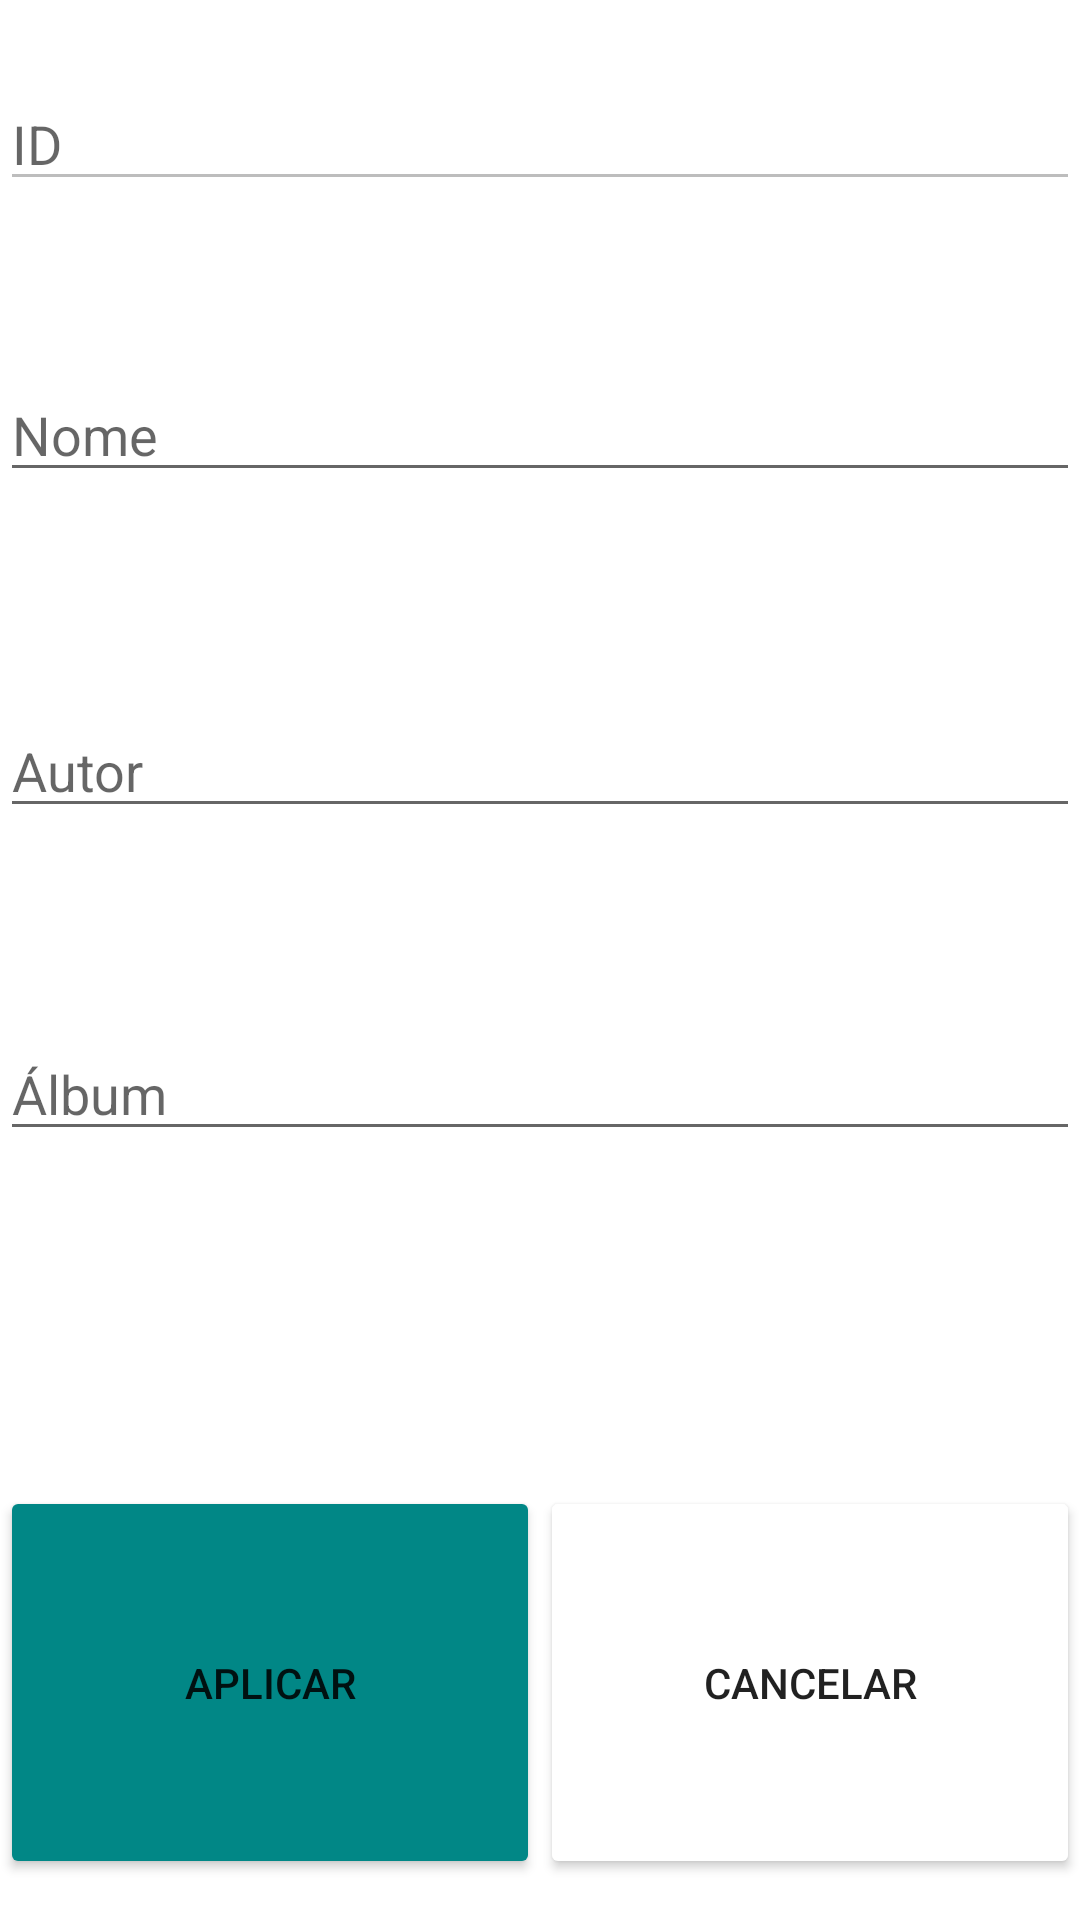

Layout XML and referenced resources for this Android screen:
<!-- AndroidManifest.xml: application theme Theme.ComunicacaoEntreActivities -->
<!-- res/layout/activity_add_edit.xml -->
<androidx.constraintlayout.widget.ConstraintLayout xmlns:android="http://schemas.android.com/apk/res/android"
    xmlns:app="http://schemas.android.com/apk/res-auto"
    xmlns:tools="http://schemas.android.com/tools"
    android:layout_width="match_parent"
    android:layout_height="match_parent"
    tools:context=".AddEditActivity">

    <EditText
        android:id="@+id/idMusica"
        android:layout_width="match_parent"
        android:layout_height="wrap_content"
        android:hint="ID"
        android:inputType="none"
        android:enabled="false"
        app:layout_constraintBottom_toBottomOf="parent"
        app:layout_constraintEnd_toEndOf="parent"
        app:layout_constraintHorizontal_bias="1.0"
        app:layout_constraintStart_toStartOf="parent"
        app:layout_constraintTop_toTopOf="parent"
        app:layout_constraintVertical_bias="0.043" />

    <EditText
        android:id="@+id/nomeMusica"
        android:layout_width="match_parent"
        android:layout_height="wrap_content"
        android:hint="Nome"
        android:inputType="textPersonName"
        app:layout_constraintBottom_toBottomOf="parent"
        app:layout_constraintEnd_toEndOf="parent"
        app:layout_constraintHorizontal_bias="0.0"
        app:layout_constraintStart_toStartOf="parent"
        app:layout_constraintTop_toTopOf="parent"
        app:layout_constraintVertical_bias="0.205" />

    <EditText
        android:id="@+id/autorMusica"
        android:layout_width="match_parent"
        android:layout_height="wrap_content"
        android:hint="Autor"
        app:layout_constraintBottom_toBottomOf="parent"
        app:layout_constraintEnd_toEndOf="parent"
        app:layout_constraintHorizontal_bias="0.0"
        app:layout_constraintStart_toStartOf="parent"
        app:layout_constraintTop_toTopOf="parent"
        app:layout_constraintVertical_bias="0.392" />

    <EditText
        android:id="@+id/albumMusica"
        android:layout_width="match_parent"
        android:layout_height="wrap_content"
        android:hint="Álbum"
        app:layout_constraintBottom_toBottomOf="parent"
        app:layout_constraintEnd_toEndOf="parent"
        app:layout_constraintHorizontal_bias="0.0"
        app:layout_constraintStart_toStartOf="parent"
        app:layout_constraintTop_toTopOf="parent"
        app:layout_constraintVertical_bias="0.572" />

    <Button
        android:id="@+id/btnAplicar"
        android:layout_width="180dp"
        android:layout_height="131dp"
        android:backgroundTint="@color/teal_700"
        android:text="Aplicar"
        app:layout_constraintBottom_toBottomOf="parent"
        app:layout_constraintEnd_toEndOf="parent"
        app:layout_constraintHorizontal_bias="0.0"
        app:layout_constraintStart_toStartOf="parent"
        app:layout_constraintTop_toTopOf="parent"
        app:layout_constraintVertical_bias="0.973" />

    <Button
        android:id="@+id/btnCancelar"
        android:layout_width="180dp"
        android:layout_height="131dp"
        android:backgroundTint="@color/firebrick"
        android:text="Cancelar"
        app:layout_constraintBottom_toBottomOf="parent"
        app:layout_constraintEnd_toEndOf="parent"
        app:layout_constraintHorizontal_bias="1.0"
        app:layout_constraintStart_toStartOf="parent"
        app:layout_constraintTop_toTopOf="parent"
        app:layout_constraintVertical_bias="0.973" />


</androidx.constraintlayout.widget.ConstraintLayout>
<!-- resources referenced by this layout -->
<resources>
  <style name="Theme.ComunicacaoEntreActivities" parent="Theme.MaterialComponents.DayNight.DarkActionBar">
          
          <item name="colorPrimary">@color/purple_500</item>
          <item name="colorPrimaryVariant">@color/purple_700</item>
          <item name="colorOnPrimary">@color/white</item>
          
          <item name="colorSecondary">@color/teal_200</item>
          <item name="colorSecondaryVariant">@color/teal_700</item>
          <item name="colorOnSecondary">@color/black</item>
          
          <item name="android:statusBarColor" tools:targetApi="l">?attr/colorPrimaryVariant</item>
          
      </style>
  <!-- not gathered from this repository: default colours our renderer supplied (Android Studio template values) -->
  <color name="purple_500">#FF6200EE</color>
  <color name="purple_700">#FF3700B3</color>
  <color name="teal_200">#FF03DAC5</color>
  <color name="teal_700">#FF018786</color>
  <color name="black">#FF000000</color>
  <color name="white">#FFFFFFFF</color>
</resources>
